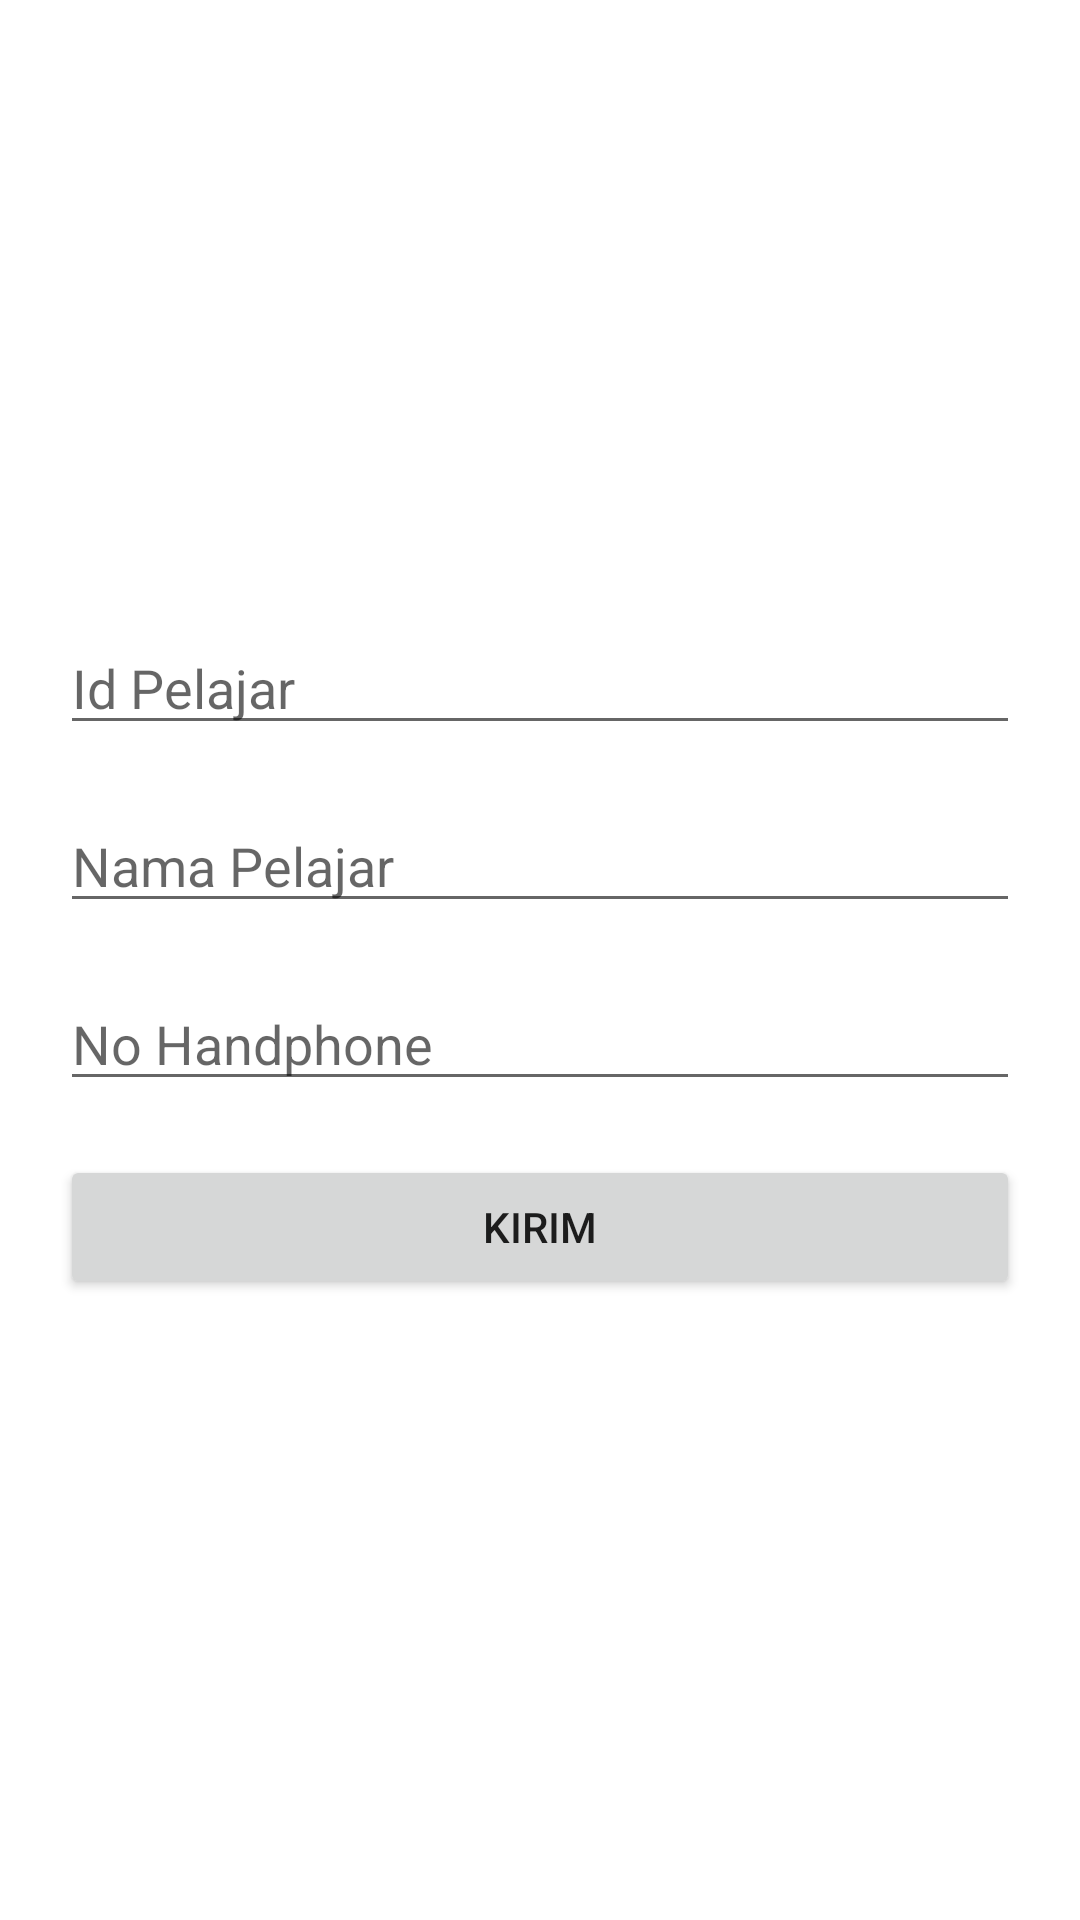

Reconstruct the res/layout file that produces this screen, plus the resources it refers to.
<!-- AndroidManifest.xml: application theme Theme.AndroidKelas5Rinaldi -->
<!-- res/layout/activity_student.xml -->
<?xml version="1.0" encoding="utf-8"?>
<LinearLayout xmlns:android="http://schemas.android.com/apk/res/android"

    xmlns:tools="http://schemas.android.com/tools"
    android:layout_width="match_parent"
    android:layout_height="match_parent"
    android:orientation="vertical"
    android:gravity="center"
    android:padding="20dp"
    tools:context=".StudentActivity">

    <EditText
        android:id="@+id/etIdPelajar"
        android:layout_width="match_parent"
        android:layout_height="wrap_content"
        android:inputType="number"
        android:hint="@string/id_pelajar"
        />

    <EditText
        android:id="@+id/etNamaPelajar"
        android:layout_width="match_parent"
        android:layout_height="wrap_content"
        android:inputType="textPersonName"
        android:hint="@string/nama_pelajar"
        android:layout_marginTop="18dp"
        />
    <EditText
        android:id="@+id/etStudentNumber"
        android:layout_width="match_parent"
        android:layout_height="wrap_content"
        android:inputType="phone"
        android:hint="@string/no_handphone"
        android:layout_marginTop="18dp"
        />
    <Button
        android:id="@+id/btKirimPelajar"
        android:layout_width="match_parent"
        android:layout_height="wrap_content"
        android:layout_marginTop="18dp"
        android:text="@string/kirim"
        />



</LinearLayout>
<!-- resources referenced by this layout -->
<resources>
  <string name="id_pelajar">Id Pelajar</string>
  <string name="kirim">KIRIM</string>
  <string name="nama_pelajar">Nama Pelajar</string>
  <string name="no_handphone">No Handphone</string>
  <style name="Theme.AndroidKelas5Rinaldi" parent="Theme.MaterialComponents.DayNight.NoActionBar">
          
          <item name="colorPrimary">@color/purple_500</item>
          <item name="colorPrimaryVariant">@color/purple_700</item>
          <item name="colorOnPrimary">@color/white</item>
          
          <item name="colorSecondary">@color/teal_200</item>
          <item name="colorSecondaryVariant">@color/teal_700</item>
          <item name="colorOnSecondary">@color/black</item>
          
          <item name="android:statusBarColor" tools:targetApi="l">?attr/colorPrimaryVariant</item>
          
      </style>
  <!-- not gathered from this repository: default colours our renderer supplied (Android Studio template values) -->
  <color name="purple_500">#FF6200EE</color>
  <color name="purple_700">#FF3700B3</color>
  <color name="teal_200">#FF03DAC5</color>
  <color name="teal_700">#FF018786</color>
  <color name="black">#FF000000</color>
  <color name="white">#FFFFFFFF</color>
</resources>
